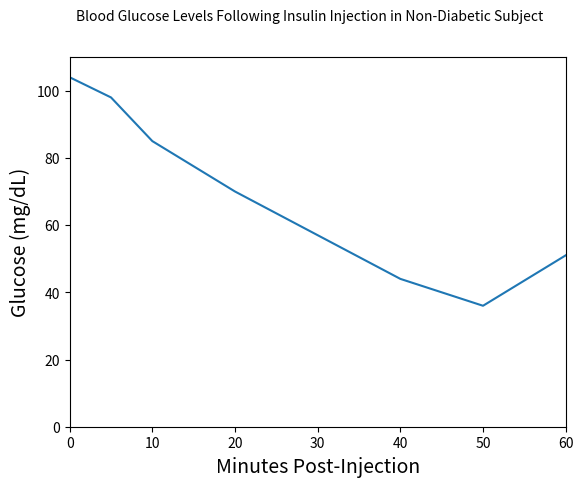

Here is the Python script that generated this plot:
#!/usr/bin/env python

import matplotlib.pyplot as plt

fig = plt.figure()
fig.suptitle("Blood Glucose Levels Following Insulin Injection in Non-Diabetic Subject", fontsize=10)
plt.xlabel("Minutes Post-Injection", fontsize=14)
plt.ylabel("Glucose (mg/dL)", fontsize=14)
plt.plot([0,5,10,20,30,40,50,60], [104,98,85,70,57,44,36,51])
plt.axis([0, 60, 0, 110])
plt.show()

# DB: Good! I just adjusted the font size of the title to be readable.